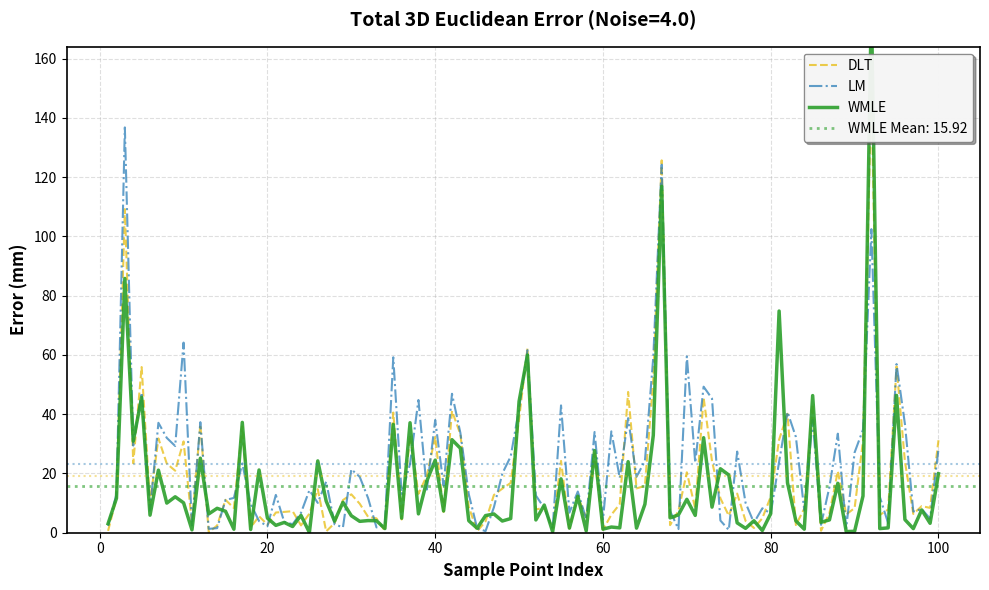
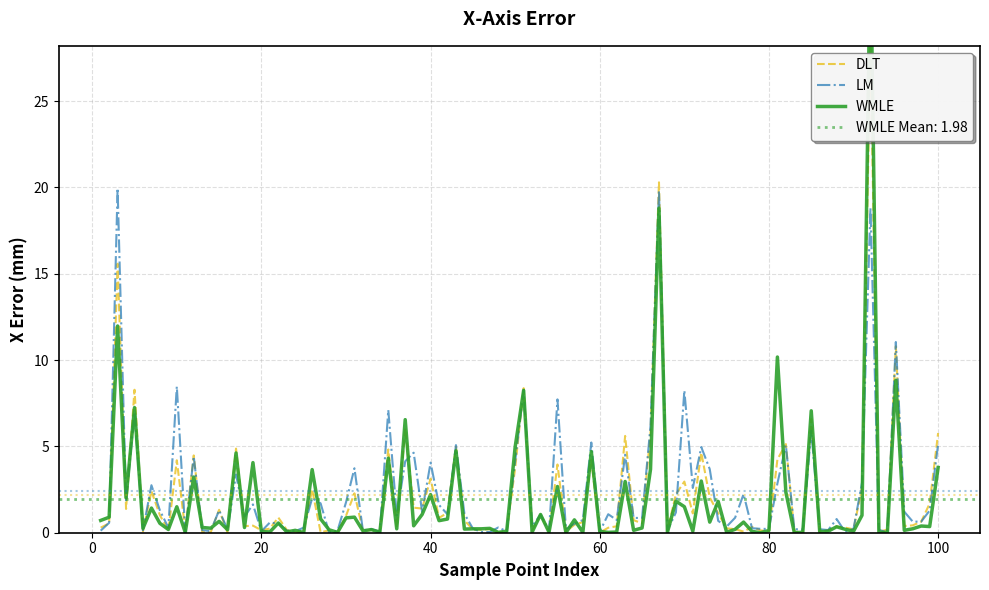
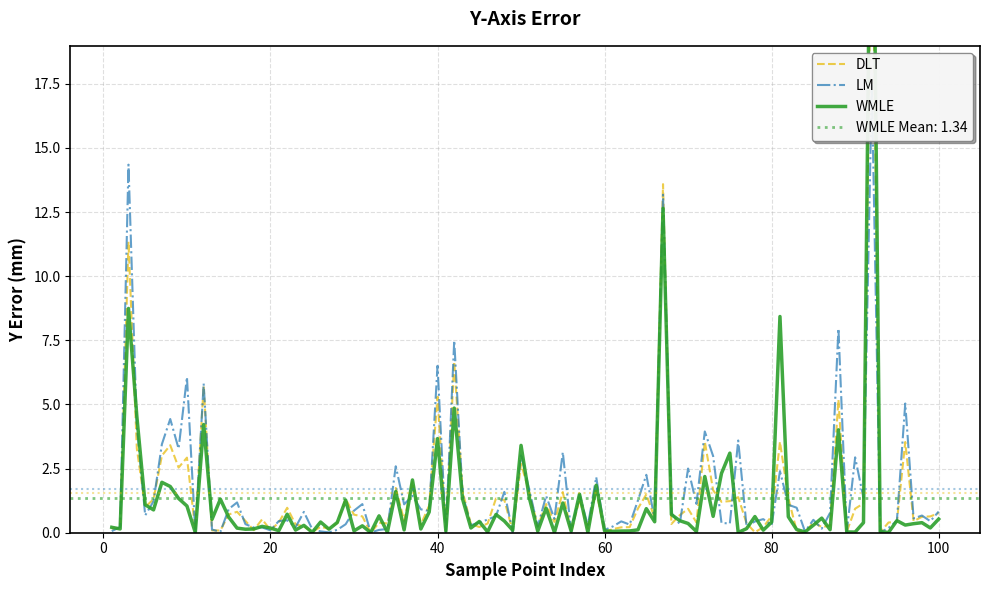
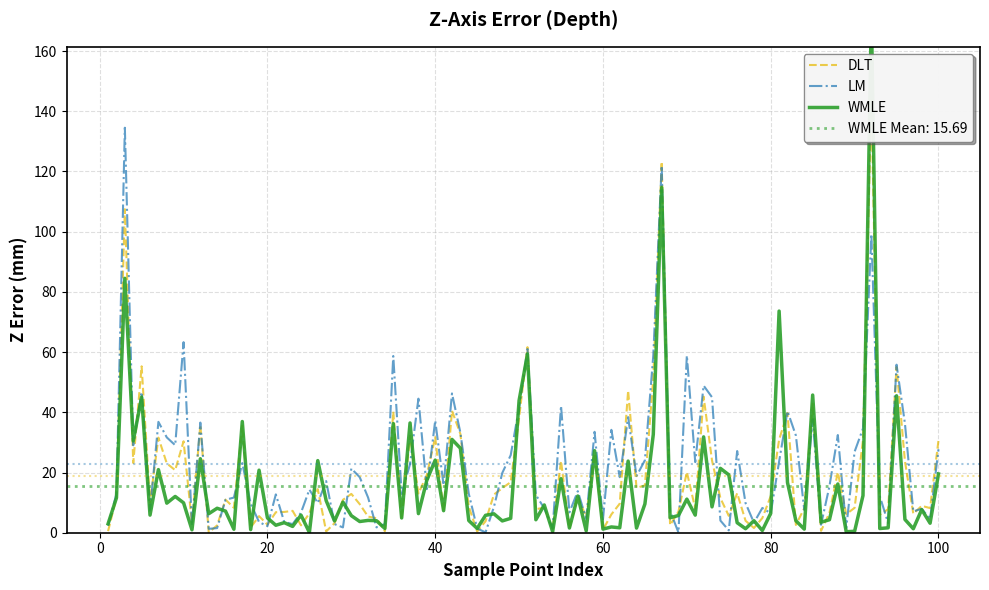

Reproduce these figures in Python, in order.

import numpy as np
import matplotlib.pyplot as plt
from scipy.optimize import least_squares
from scipy.linalg import svd

# ==========================================
# 1. 基础算法库 (DLT / LM / WMLE)
# ==========================================

def normalize_points(pts):
    """ Hartley Pre-normalization """
    if pts.shape[0] == 0:
        return pts, np.eye(pts.shape[1] + 1)
        
    mean = np.mean(pts, axis=0)
    shifted = pts - mean
    dist = np.mean(np.linalg.norm(shifted, axis=1))
    scale = np.sqrt(pts.shape[1]) / (dist + 1e-10)
    
    T = np.eye(pts.shape[1] + 1)
    T[:-1, :-1] = np.eye(pts.shape[1]) * scale
    T[:-1, -1] = -mean * scale
    
    pts_norm = (T @ np.column_stack((pts, np.ones(len(pts)))).T).T
    return pts_norm[:, :-1], T

def calibrate_DLT_Normalized(points_3d, u_meas):
    pts_norm, T_3d = normalize_points(points_3d)
    
    u_meas_mat = u_meas.reshape(-1, 1)
    u_norm, T_u = normalize_points(u_meas_mat)
    u_norm = u_norm.flatten()
    
    A = []
    for i in range(points_3d.shape[0]):
        X, Y, Z = pts_norm[i]
        u = u_norm[i]
        # Linear Constraint: l1*X + l2*Y + l3*Z + l4 - u*(l5*X + l6*Y + l7*Z + 1) = 0
        row = [X, Y, Z, 1, -u*X, -u*Y, -u*Z, -u]
        A.append(row)
    A = np.array(A)
    
    if A.shape[0] < 8: # 需要足够约束
       return np.zeros((2,4))

    U, S, Vh = svd(A)
    p = Vh[-1, :]
    L_bar = p.reshape(2, 4)
    
    inv_T_u = np.linalg.inv(T_u)
    L_final = inv_T_u @ L_bar @ T_3d
    
    if abs(L_final[1, 3]) > 1e-8:
        L_final = L_final / L_final[1, 3]
        
    return L_final

def project_points(points_3d, L):
    points_h = np.hstack((points_3d, np.ones((len(points_3d), 1))))
    uv_h = points_h @ L.T
    depths = uv_h[:, 1]
    depths[np.abs(depths) < 1e-6] = 1e-6
    u_proj = uv_h[:, 0] / depths
    return u_proj, depths

def calibrate_LM(points_3d, u_meas, L_init):
    def residuals(params):
        L = params.reshape(2, 4)
        L[1, 3] = 1 
        u_proj, _ = project_points(points_3d, L)
        return u_proj - u_meas

    res = least_squares(residuals, L_init.flatten(), method='lm')
    L_opt = res.x.reshape(2, 4)
    L_opt = L_opt / L_opt[1, 3]
    return L_opt

def calibrate_WMLE_Heteroscedastic(points_3d, u_meas, L_init, sigma_array):
    L_curr = L_init.copy()
    
    for _ in range(5):
        _, D = project_points(points_3d, L_curr)
        variance = (sigma_array * D)**2 + 1e-10
        sqrt_w = 1.0 / np.sqrt(variance)
        
        def weighted_algebraic_residuals(params):
            L = params.reshape(2, 4)
            L[1, 3] = 1
            pts_h = np.hstack((points_3d, np.ones((len(points_3d), 1))))
            N_val = pts_h @ L[0, :].T
            D_val = pts_h @ L[1, :].T
            alg_err = N_val - u_meas * D_val
            return sqrt_w * alg_err

        res = least_squares(weighted_algebraic_residuals, L_curr.flatten(), method='lm')
        L_curr = res.x.reshape(2, 4)
        L_curr = L_curr / L_curr[1, 3]
        
    return L_curr

# ==========================================
# 2. 3D重建求解器
# ==========================================
def reconstruct_3D_point(L_list, u_list):
    """
    使用三个相机的 L 和 u 重建 3D 坐标
    L_list: [L1(2x4), L2, L3]
    u_list: [u1, u2, u3]
    Solve Ax = B
    """
    A = []
    B = []
    
    for L, u in zip(L_list, u_list):
        # Equation: (L11 - u*L21)X + (L12 - u*L22)Y + (L13 - u*L23)Z = u*L24 - L14
        row = [
            L[0,0] - u*L[1,0],
            L[0,1] - u*L[1,1],
            L[0,2] - u*L[1,2]
        ]
        b_val = u*L[1,3] - L[0,3]
        A.append(row)
        B.append(b_val)
        
    A = np.array(A)
    B = np.array(B)
    
    # lstsq 求解
    X_est, residuals, rank, s = np.linalg.lstsq(A, B, rcond=None)
    return X_est

# ==========================================
# 3. 相机模拟类
# ==========================================
class SimulatedCamera:
    def __init__(self, name, rotation_z_deg=0, pos_shift=np.zeros(3)):
        self.name = name
        self.pixel_size = 0.01
        
        # 基础设计参数 (模拟线阵相机)
        base_ccd_in = np.array([51.96, 30.00, 0.00])
        base_ccd_out = np.array([77.94, 45.00, 0.00])
        base_lens_a = np.array([49.95, 63.48, 50.00])
        base_lens_b = np.array([79.95, 11.52, 50.00])
        
        # 旋转和平移构建多相机布局
        theta = np.radians(rotation_z_deg)
        R = np.array([
            [np.cos(theta), -np.sin(theta), 0],
            [np.sin(theta), np.cos(theta), 0],
            [0, 0, 1]
        ])
        
        self.ccd_in = R @ base_ccd_in + pos_shift
        self.ccd_out = R @ base_ccd_out + pos_shift
        self.lens_a = R @ base_lens_a + pos_shift
        self.lens_b = R @ base_lens_b + pos_shift
        
        self.Oc = (self.lens_a + self.lens_b) / 2.0
        self.u_vec = self.ccd_out - self.ccd_in
        self.u_vec /= np.linalg.norm(self.u_vec)
        
        # 预计算 Ground Truth L
        self.L_true = self._compute_L_ideal()

    def _compute_L_ideal(self):
        # 构造一些无噪声点来求解理想 L
        X = np.random.uniform(-500, 500, 500)
        Y = np.random.uniform(-500, 500, 500)
        Z = np.random.uniform(1000, 6000, 500)
        pts = np.column_stack((X, Y, Z))
        
        # 理想投影
        u_meas = []
        vec_ccd = self.ccd_out - self.ccd_in
        len_ccd = np.linalg.norm(vec_ccd)
        dir_ccd = vec_ccd / len_ccd
        
        for pt in pts:
            direction = pt - self.Oc
            if abs(direction[2]) < 1e-6: 
                u_meas.append(0)
                continue
            t = -self.Oc[2] / direction[2]
            P_plane = self.Oc + t * direction
            
            vec_p = P_plane - self.ccd_in
            u_mm = np.dot(vec_p, dir_ccd)
            u_meas.append(u_mm / self.pixel_size)
            
        return calibrate_DLT_Normalized(pts, np.array(u_meas))

    def get_measurement(self, pt_3d, noise_level):
        """ 获取单个点的 u 值（带异方差噪声） """
        u_true_arr, depths = project_points(np.array([pt_3d]), self.L_true)
        u_true = u_true_arr[0]
        depth = depths[0]
        
        # 异方差噪声模型
        z_min, z_max = 1000.0, 6000.0
        norm_dist = (depth - z_min) / (z_max - z_min)
        norm_dist = np.clip(norm_dist, 0.0, 1.0)
        
        # 视场边缘
        # 假设 CCD 长约 3000 pixel
        u_center = 1500.0 
        half_width = 1500.0
        norm_edge = abs(u_true - u_center) / half_width
        norm_edge = np.clip(norm_edge, 0.0, 1.0)
        
        # === 增强异方差特性 ===
        # 让“好点”和“坏点”的方差差异更巨大，使加权法的优势凸显
        # 边缘和远处的噪声呈指数级增长
        sigma = (0.1 + 
                 noise_level * (3.0 * (norm_dist ** 2.0) +    # 距离因子更强
                                4.0 * (norm_edge ** 3.0)))    # 边缘因子极其敏感
                 
        noise = np.random.normal(0, sigma)
        return u_true + noise, sigma

    def calibrate_system(self, pts_calib, noise_level):
        """ 针对给定标定点集，返回三种方法的标定 L """
        u_meas_list = []
        sigma_list = []
        
        for pt in pts_calib:
            u, s = self.get_measurement(pt, noise_level)
            u_meas_list.append(u)
            sigma_list.append(s)
            
        u_meas = np.array(u_meas_list)
        sigmas = np.array(sigma_list)
        
        # 1. DLT
        L_dlt = calibrate_DLT_Normalized(pts_calib, u_meas)
        
        # 2. LM
        # 若 DLT 失败，可能也是个单位阵
        L_lm = calibrate_LM(pts_calib, u_meas, L_dlt)
        
        # 3. WMLE
        L_wmle = calibrate_WMLE_Heteroscedastic(pts_calib, u_meas, L_dlt, sigmas)
        
        return L_dlt, L_lm, L_wmle

# ==========================================
# 4. 主实验逻辑 (Fixed Noise, Point Distribution)
# ==========================================
def run_positioning_experiment():
    # 1. 构建三个相机（类似传感器阵列，覆盖不同角度）
    # Cam1: 原始配置
    # Cam2: 绕Z轴转 -30 度，稍作平移
    # Cam3: 绕Z轴转 +30 度，稍作平移
    # 这样可以保证较好的几何交汇角
    cameras = [
        SimulatedCamera("Cam1", rotation_z_deg=0),
        SimulatedCamera("Cam2", rotation_z_deg=-45, pos_shift=np.array([200, -100, 0])),
        SimulatedCamera("Cam3", rotation_z_deg=45, pos_shift=np.array([-200, -100, 0]))
    ]
    
    print("Camera System Initialized.")
    
    fixed_noise = 3.0
    n_points = 100 # 100个随机测试样本点
    n_calib_points = 60 # 标定点数量
    
    # 存储结果: [PointIdx, Method]
    # Method 0: DLT, 1: LM, 2: WMLE
    results_pos_error = np.zeros((n_points, 3))
    results_xyz_error = np.zeros((n_points, 3, 3))
    
    print(f"Starting Fixed Noise Simulation (Noise Level = {fixed_noise})...")
    print(f"Simulating {n_points} independent measurement trials...")
    
    for i in range(n_points):
        # A. 生成标定数据
        # 每次循环生成独立的随机标定数据，模拟标定噪声带来的不确定性
        X_cal = np.random.uniform(-400, 400, n_calib_points)
        Y_cal = np.random.uniform(-400, 400, n_calib_points)
        Z_cal = np.random.uniform(1000, 5000, n_calib_points)
        pts_calib = np.column_stack((X_cal, Y_cal, Z_cal))
        
        # 标定所有相机
        L_sets = {'dlt': [], 'lm': [], 'wmle': []}
        
        for cam in cameras:
            l_dlt, l_lm, l_wmle = cam.calibrate_system(pts_calib, fixed_noise)
            L_sets['dlt'].append(l_dlt)
            L_sets['lm'].append(l_lm)
            L_sets['wmle'].append(l_wmle)
            
        # B. 生成测试点 (Target)
        # 随机分布在空间中
        target_pt = np.array([
            np.random.uniform(-300, 300), 
            np.random.uniform(-300, 300), 
            np.random.uniform(2000, 4000)
        ])
        
        # 获取观测值 (带噪声)
        u_obs = []
        for cam in cameras:
            u, _ = cam.get_measurement(target_pt, fixed_noise)
            u_obs.append(u)
            
        # C. 定位重建 & 误差统计
        
        # 1. DLT
        pt_est_dlt = reconstruct_3D_point(L_sets['dlt'], u_obs)
        results_pos_error[i, 0] = np.linalg.norm(pt_est_dlt - target_pt)
        results_xyz_error[i, 0, :] = np.abs(pt_est_dlt - target_pt)
        
        # 2. LM
        pt_est_lm = reconstruct_3D_point(L_sets['lm'], u_obs)
        results_pos_error[i, 1] = np.linalg.norm(pt_est_lm - target_pt)
        results_xyz_error[i, 1, :] = np.abs(pt_est_lm - target_pt)
        
        # 3. WMLE
        pt_est_wmle = reconstruct_3D_point(L_sets['wmle'], u_obs)
        results_pos_error[i, 2] = np.linalg.norm(pt_est_wmle - target_pt)
        results_xyz_error[i, 2, :] = np.abs(pt_est_wmle - target_pt)
        
        if (i+1) % 10 == 0:
            # print(f"Trial {i+1}/{n_points}: WMLE_Err={results_pos_error[i, 2]:.2f}mm")
            # 打印三种算法的关键数据
            dlt_e = results_pos_error[i, 0]
            lm_e = results_pos_error[i, 1]
            wmle_e = results_pos_error[i, 2]
            print(f"Trial {i+1}/{n_points} | Error(mm) >> DLT: {dlt_e:.2f}, LM: {lm_e:.2f}, WMLE: {wmle_e:.2f}")

    return np.arange(1, n_points + 1), results_pos_error, results_xyz_error

if __name__ == "__main__":
    point_indices, errors, errors_xyz = run_positioning_experiment()
    
    # --- 1. 打印详细统计数据 (Mean, Max, Std) ---
    print("\n" + "="*80)
    print(f"{'Metric':<10} | {'Method':<6} | {'Mean':<10} | {'Max':<10} | {'Std':<10}")
    print("-" * 80)
    
    methods = ['DLT', 'LM', 'WMLE']
    
    def print_stat(name, data_matrix):
        # data_matrix: [n_points, 3] (0:DLT, 1:LM, 2:WMLE)
        means = np.mean(data_matrix, axis=0)
        maxs = np.max(data_matrix, axis=0)
        stds = np.std(data_matrix, axis=0)
        for i, m in enumerate(methods):
            print(f"{name:<10} | {m:<6} | {means[i]:<10.4f} | {maxs[i]:<10.4f} | {stds[i]:<10.4f}")
        print("-" * 80)

    print_stat("Total Err", errors)
    print_stat("X Err", errors_xyz[:, :, 0])
    print_stat("Y Err", errors_xyz[:, :, 1])
    print_stat("Z Err", errors_xyz[:, :, 2])
    print("="*80 + "\n")

    # --- 2. 绘图设置 (Separate Figures, Blue-Green-Yellow) ---
    # 定义颜色: Yellow(DLT), Blue(LM), Green(WMLE)
    # 使用稍微深一点的黄色/金色以保证在白底上的可见度
    colors = ["#E6B800", '#1f77b4', '#2ca02c'] 
    styles = ['--', '-.', '-']  # DLT虚线, LM点划线, WMLE实线
    
    def plot_and_save(data, title, ylabel, filename):
        plt.figure(figsize=(10, 6)) # 独立Figure
        
        # 优化字体和线条
        plt.rcParams['font.family'] = 'sans-serif'
        plt.rcParams['axes.linewidth'] = 1.2
        
        # 绘制三条线
        plt.plot(point_indices, data[:, 0], color=colors[0], linestyle=styles[0], 
                 label='DLT', alpha=0.7, linewidth=1.5)
        plt.plot(point_indices, data[:, 1], color=colors[1], linestyle=styles[1], 
                 label='LM', alpha=0.7, linewidth=1.5)
        plt.plot(point_indices, data[:, 2], color=colors[2], linestyle=styles[2], 
                 label='WMLE', alpha=0.9, linewidth=2.5) # WMLE highlight
        
        # 绘制均值横线
        means = np.mean(data, axis=0)
        plt.axhline(y=means[0], color=colors[0], linestyle=':', alpha=0.4, linewidth=1.5)
        plt.axhline(y=means[1], color=colors[1], linestyle=':', alpha=0.4, linewidth=1.5)
        plt.axhline(y=means[2], color=colors[2], linestyle=':', alpha=0.6, linewidth=2, 
                    label=f'WMLE Mean: {means[2]:.2f}')
        
        # 标签与装饰
        plt.xlabel('Sample Point Index', fontsize=12, fontweight='bold')
        plt.ylabel(ylabel, fontsize=12, fontweight='bold')
        plt.title(title, fontsize=14, pad=15, fontweight='bold')
        
        # 图例美化
        plt.legend(loc='upper right', fontsize=10, 
                  frameon=True, framealpha=0.9, edgecolor='gray', fancybox=True, shadow=True)
        
        plt.grid(True, linestyle='--', alpha=0.4)
        
        # 自动调整Y轴范围，去除极端值影响
        try:
            ylim_top = np.percentile(data, 98) * 1.5 
            if np.isnan(ylim_top) or ylim_top <= 0:
                ylim_top = np.max(data) * 1.1
            plt.ylim(0, ylim_top)
        except:
            pass
        
        plt.tight_layout()
        
        # 保存高清大图
        plt.savefig(filename, dpi=600, bbox_inches='tight')
        print(f"Saved figure: {filename}")
        # plt.show() # 如果在无界面环境可注释掉，本地运行可保留

    # 1. Total Error
    plot_and_save(errors, 'Total 3D Euclidean Error (Noise=4.0)', 'Error (mm)', 'fig_error_total.png')
    
    # 2. X Error
    plot_and_save(errors_xyz[:, :, 0], 'X-Axis Error', 'X Error (mm)', 'fig_error_x.png')
    
    # 3. Y Error
    plot_and_save(errors_xyz[:, :, 1], 'Y-Axis Error', 'Y Error (mm)', 'fig_error_y.png')
    
    # 4. Z Error
    plot_and_save(errors_xyz[:, :, 2], 'Z-Axis Error (Depth)', 'Z Error (mm)', 'fig_error_z.png')

